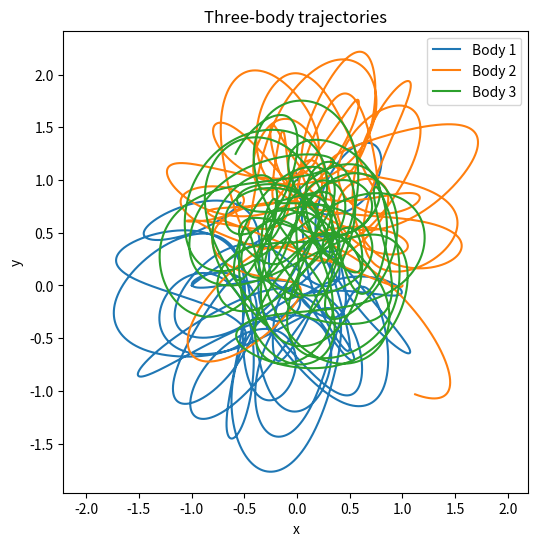
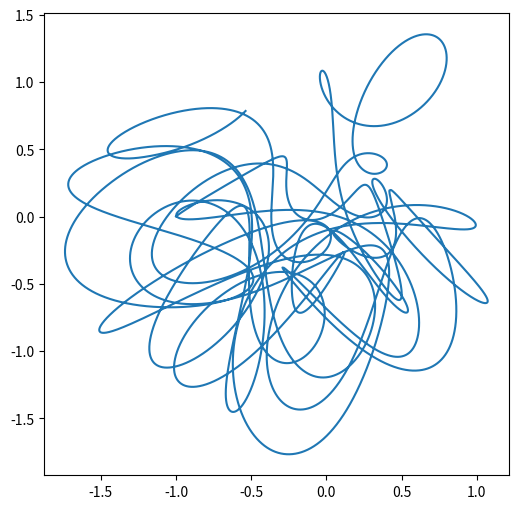

Here is the Python script that generated these plots, in order: (Note: this script raises an exception after producing the figures.)
import numpy as np
from scipy.integrate import solve_ivp
import matplotlib.pyplot as plt


G = 1.0  # Gravitational constant
masses = [1.0, 1.0, 1.0]  # Masses of the three bodies

G = 1.0  # Gravitational constant
masses = [1.0, 1.0, 1.0]  # Masses of the three bodies

def three_body_equations(t, y):
    """
    We input a vector with x, y, x-velocity and y-velocity of the three
    bodies and return the derivative of this vector
    """
    
    
    dydt = np.zeros_like(y) # This is the derivative vector we return


    positions = np.array([[y[0], y[1]],
                          [y[4], y[5]],
                          [y[8], y[9]]])
    velocities = np.array([[y[2], y[3]],
                           [y[6], y[7]],
                           [y[10], y[11]]])

    # The derivatives of the place coordinates become velocities
    dydt[0] = velocities[0,0]
    dydt[1] = velocities[0,1]
    dydt[4] = velocities[1,0]
    dydt[5] = velocities[1,1]
    dydt[8] = velocities[2,0]
    dydt[9] = velocities[2,1]

    # The derivatives of the velocity coordinates become accelerations
    accelerations = np.zeros((3, 2))
    for i in range(3):
        for j in range(3):
            if i != j:
                r_vec = positions[j] - positions[i]
                r_mag = np.linalg.norm(r_vec)
                accelerations[i] += G * masses[j] * r_vec / r_mag**3
                # This formula uses Newtons laws of gravitation

    dydt[2] = accelerations[0,0]
    dydt[3] = accelerations[0,1]
    dydt[6] = accelerations[1,0]
    dydt[7] = accelerations[1,1]
    dydt[10] = accelerations[2,0]
    dydt[11] = accelerations[2,1]

    return dydt

def get_trajectories():
    # Initial position and velocities as a 12-D vector
    y0 = np.array([
        -1.0, 0.0, 0.1, 0.1,   # The x, y, vx and vy of the first body
        1.0, 0.0, 0.0, -0.1,   # The x, y, vx and vy of the second body
        0.0, 1.0, -0.1, 0.0    # The x, y, vx and vy of the third body
    ])
    # I took these randomly but these initial conditions resulted in a nice plot.

    eval_time = 100
    steps = 1000*eval_time
    t_span = (0, eval_time)
    t_eval = np.linspace(0, eval_time, steps)

    # Solve
    sol = solve_ivp(three_body_equations, t_span, y0, method='RK45', t_eval=t_eval)

    # time points
    t = sol.t  # shape (steps,)

    # reshape into (n_bodies, 4, n_times)
    n_bodies = 3
    state = sol.y.reshape(n_bodies, 4, -1)

    # positions and velocities
    x = state[:, 0, :]  # shape (3, steps)
    y = state[:, 1, :]  # shape (3, steps)
    vx = state[:, 2, :] # shape (3, steps)
    vy = state[:, 3, :] # shape (3, steps)

    plt.figure(figsize=(6, 6))
    for i in range(n_bodies):
        plt.plot(x[i], y[i], label=f"Body {i+1}")

    plt.xlabel("x")
    plt.ylabel("y")
    plt.title("Three-body trajectories")
    plt.axis("equal")
    plt.legend()
    plt.show()

    return x,y,vx,vy,t

def plot_trajectories(x, x_pred=None, num_bodies=3):
    # x is (steps, 12) in order [x1,x2,x3, y1,y2,y3, vx1,vx2,vx3, vy1,vy2,vy3]
    colors = {0: 'r', 1: 'g', 2: 'b'}
    plt.figure(figsize=(6,6))
    for i in range(num_bodies):
     
        plt.plot(x[:, i], x[:, i+3], label=f"True Body {i+1}", linestyle='-')
        plt.plot(x_pred[:, i], x_pred[:, i+3], label=f"Pred Body {i+1}", linestyle='--')
        plt.scatter(x[0, i], x[0, i+3], color='blue', marker='o', s=50, edgecolor='black')
        plt.scatter(x_pred[0, i], x_pred[0, i+3], color='orange', marker='x', s=15)
        
    plt.xlabel("x")
    plt.ylabel("y")
    plt.title("Three-body trajectories")
    plt.axis("equal")
    plt.legend()
    plt.show()


def main():
    sol = get_trajectories()  # x,y,vx,vy,t
    x,y,vx,vy,t = sol

    data = np.vstack((x, y, vx, vy)).T  # shape (steps, 12)

    plot_trajectories(data)


if __name__ == "__main__":
    main()